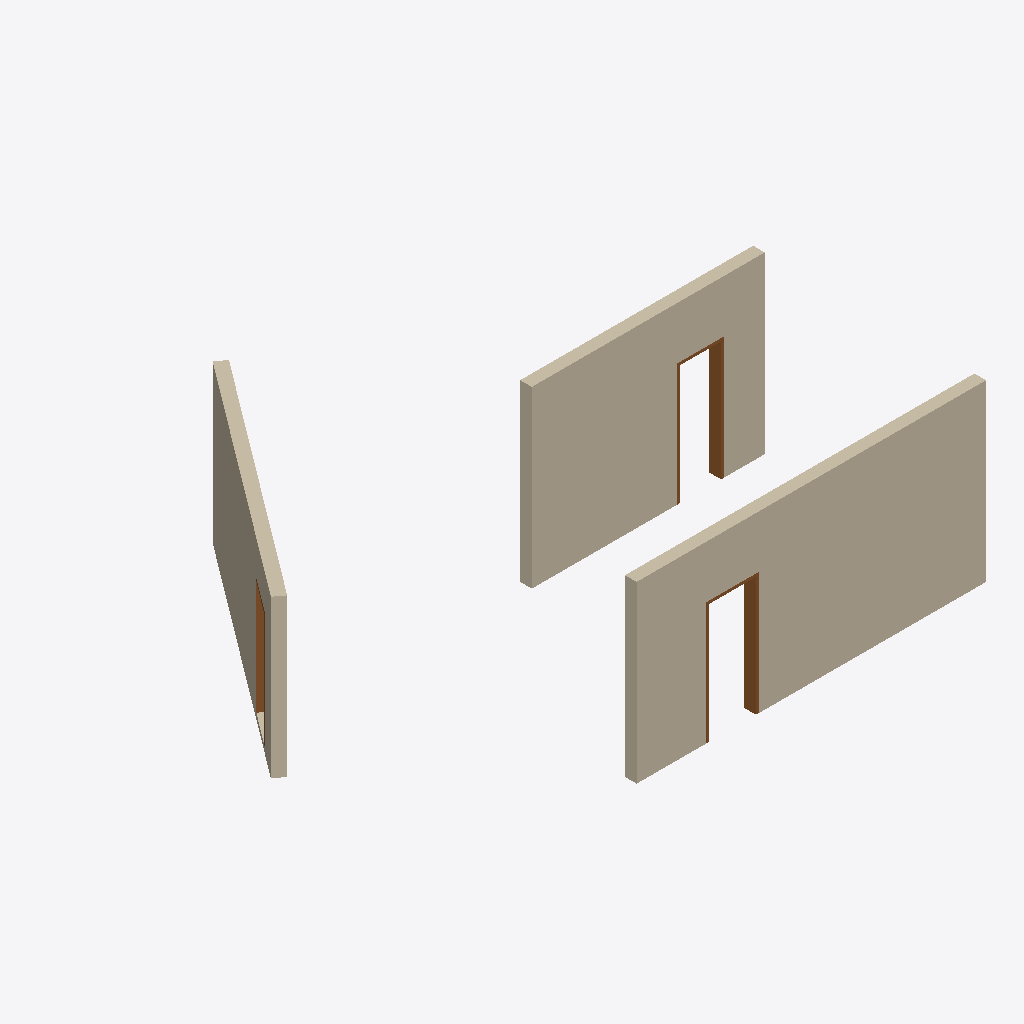
Isometric view of an IFC building model (IFC-SPF (STEP), schema IFC4, length unit metre), seen from the south-west, elements coloured by IFC class: 3 walls (beige), 3 doors (brown).
Extent 6.2 m × 10.1 m × 5.9 m (x, y, z). Storeys (3): B01 at -3.00 m; L00 at 0.00 m; L01 at 3.00 m. Elements (6): 3 IfcDoor, 3 IfcWall.

HEADER;
FILE_DESCRIPTION(('3117 native IFC4 snapshot; straight uniform walls and generic hosted door frames','Source content revision: 12dde7f279623bbcda7a4057ac0ea040ca453205e8d131a1e718014892252281'),'2;1');
FILE_NAME('','2026-10-22T23:16:42',('3117 BIM'),(''),'IfcOpenShell 0.8.4','3117 BIM Studio 0.2.1','');
FILE_SCHEMA(('IFC4'));
ENDSEC;
DATA;
#1=IFCPROJECT('0OAWgJOs5CqwhF7r4z7nZ6',$,'3117 ปริมาณและ IFC',$,$,'QTY-003',$,(#10),#5);
#29=IFCSITE('0sa72bkkbUNAwW9WypnpLL',$,'3117 Site',$,$,#28,$,$,.ELEMENT.,$,$,$,$,$);
#35=IFCBUILDING('0pt76qaU9LExZ29RnUyu7P',$,'3117 ปริมาณและ IFC',$,$,#34,$,$,.ELEMENT.,$,$,$);
#57=IFCBUILDINGSTOREY('0SbG3F7_9Ax8JEhybMkwmS',$,'B01',$,$,#56,$,$,.ELEMENT.,-3.0);
#70=IFCBUILDINGSTOREY('3E_DVYG$r8kuohQk9jNSzb',$,'L00',$,$,#69,$,$,.ELEMENT.,0.0);
#83=IFCBUILDINGSTOREY('3hp1SAj5D9XxE2NTZ22gj5',$,'L01',$,$,#82,$,$,.ELEMENT.,3.0);
#153=IFCWALL('30bgbFAuz6Qxvra6qPaUB1',$,'W201',$,$,#152,#168,'c096a94f-2b8f-466b-be75-906d1991e2c1',.STANDARD.);
#197=IFCWALL('3grSglgAbE_eSlhUum7f62',$,'Reversed wall',$,$,#196,#212,'ead5caaf-a8a9-4efa-872f-adee301e9182',.STANDARD.);
#109=IFCWALL('2g3aXt0SzCHh$jXC5JQxvE',$,'Diagonal basement',$,$,#108,#124,'aa0e4877-01cf-4c46-bfed-84c1536bbe4e',.STANDARD.);
#454=IFCDOOR('1siESu1CjCB9ejyWA4w0nH',$,'ประตู D01',$,$,#453,#495,'76b0e738-04cb-4c2c-9a2d-f20284e80c51',2.1,0.9,.DOOR.,.NOTDEFINED.,$);
#362=IFCDOOR('0cI3u0b95CYgdWzNOzBsIn',$,'Reversed door',$,$,#361,#403,'26483e00-9491-4c8a-a9e0-f5763d2f64b1',2.1,0.8,.DOOR.,.NOTDEFINED.,$);
#270=IFCDOOR('0FVSscIZ9DpQ4Bocx_6tHE',$,'Basement door',$,$,#269,#311,'0f7dcda6-4a32-4dcd-a10b-ca6efe1b744e',2.0,0.8,.DOOR.,.NOTDEFINED.,$);
ENDSEC;
